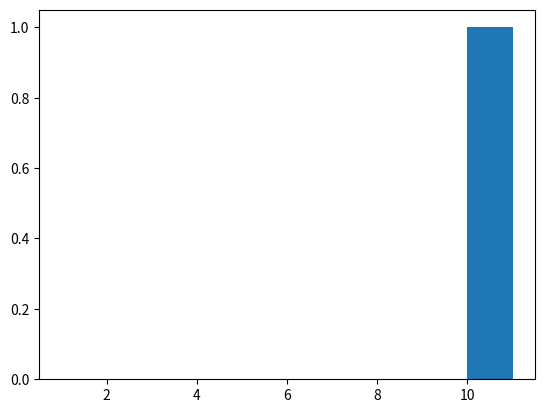

Python code for this plot:
import matplotlib.pyplot as plt
import numpy as np
import pandas as pd

data = {"Math": 60, "Science": 89, "English": 76, "Social Science": 86}

s1 = pd.Series(data)
print(s1)

s1["Русский"] = 99
print(s1)


X = np.arange(10,160,10)
Y = np.arange(1,12)
plt.hist(X,Y)
plt.show()